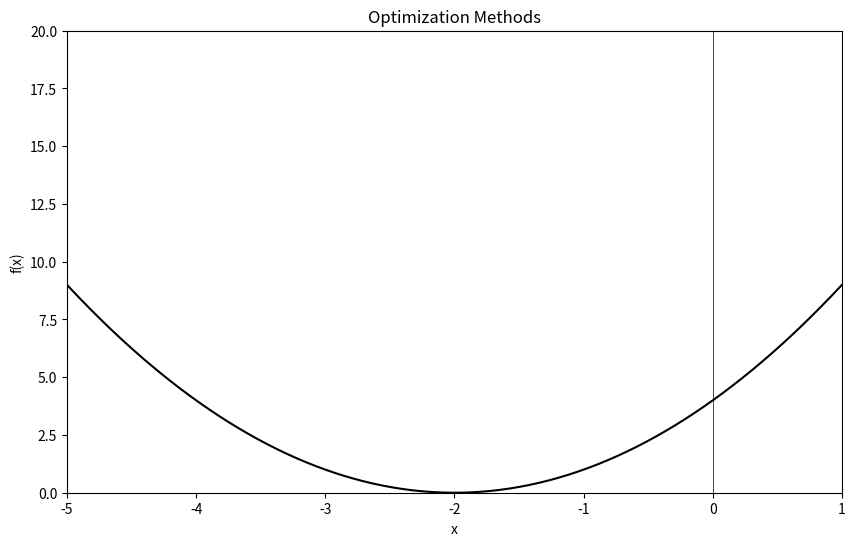

The script that saved this image: (Note: this script raises an exception after producing the figure.)
import numpy as np
import matplotlib.pyplot as plt
from matplotlib.animation import FuncAnimation

# Define the function and its gradient
def f(x):
    return x**2 + 4*x + 4

def grad_f(x):
    return 2*x + 4

# Gradient Descent Method
def gradient_descent(x0, lr, method, max_iters=100):
    x = x0
    trajectory = [x]
    v = 0  # For momentum
    G = 0  # For Adagrad
    E = 0  # For RMSprop
    m = 0  # For Adam
    v_ = 0  # For Adam

    for t in range(1, max_iters + 1):
        grad = grad_f(x)
        
        if method == 'GD':
            x = x - lr * grad
        elif method == 'Momentum':
            v = 0.9 * v + (1 - 0.9) * grad
            x = x - lr * v
        elif method == 'Adagrad':
            G += grad**2
            x = x - lr / np.sqrt(G + 1e-8) * grad
        elif method == 'RMSprop':
            E = 0.9 * E + (1 - 0.9) * grad**2
            x = x - lr / np.sqrt(E + 1e-8) * grad
        elif method == 'Adam':
            m = 0.9 * m + (1 - 0.9) * grad
            v_ = 0.999 * v_ + (1 - 0.999) * grad**2
            m_hat = m / (1 - 0.9**t)
            v_hat = v_ / (1 - 0.999**t)
            x = x - lr * m_hat / (np.sqrt(v_hat) + 1e-8)

        trajectory.append(x)
        
    return np.array(trajectory)

# Initialize plot
fig, ax = plt.subplots(figsize=(10, 6))
x_vals = np.linspace(-5, 1, 400)
y_vals = f(x_vals)

ax.plot(x_vals, y_vals, label='Objective function: f(x)', color='black')
ax.axhline(0, color='black',linewidth=0.5)
ax.axvline(0, color='black',linewidth=0.5)
ax.set_xlim([-5, 1])
ax.set_ylim([0, 20])
ax.set_xlabel('x')
ax.set_ylabel('f(x)')
ax.set_title('Optimization Methods')

# Trajectory lines for each method
methods = ['GD', 'Momentum', 'Adagrad', 'RMSprop', 'Adam']
colors = ['r', 'b', 'g', 'm', 'c']  # Color for each method
lines = {method: ax.plot([], [], label=method, color=colors[i])[0] for i, method in enumerate(methods)}
markers = {method: ax.plot([], [], 'o', markersize=6, color=colors[i])[0] for i, method in enumerate(methods)}  # Matching marker color
trajectories = {method: [] for method in methods}

# Generate the trajectories for all methods
for method in methods:
    trajectories[method] = gradient_descent(5, 0.1, method)

# Update function for animation
def update(frame):
    for method in methods:
        line = lines[method]
        marker = markers[method]
        
        # Update the trajectory line
        line.set_data(trajectories[method][:frame], f(trajectories[method][:frame]))
        
        # Update the marker (latest position)
        marker.set_data(trajectories[method][frame-1], f(trajectories[method][frame-1]))
        
    return [line for line in lines.values()] + [marker for marker in markers.values()]

# Animate
ani = FuncAnimation(fig, update, frames=range(1, 100), interval=100, blit=True)

plt.legend()
plt.show()
